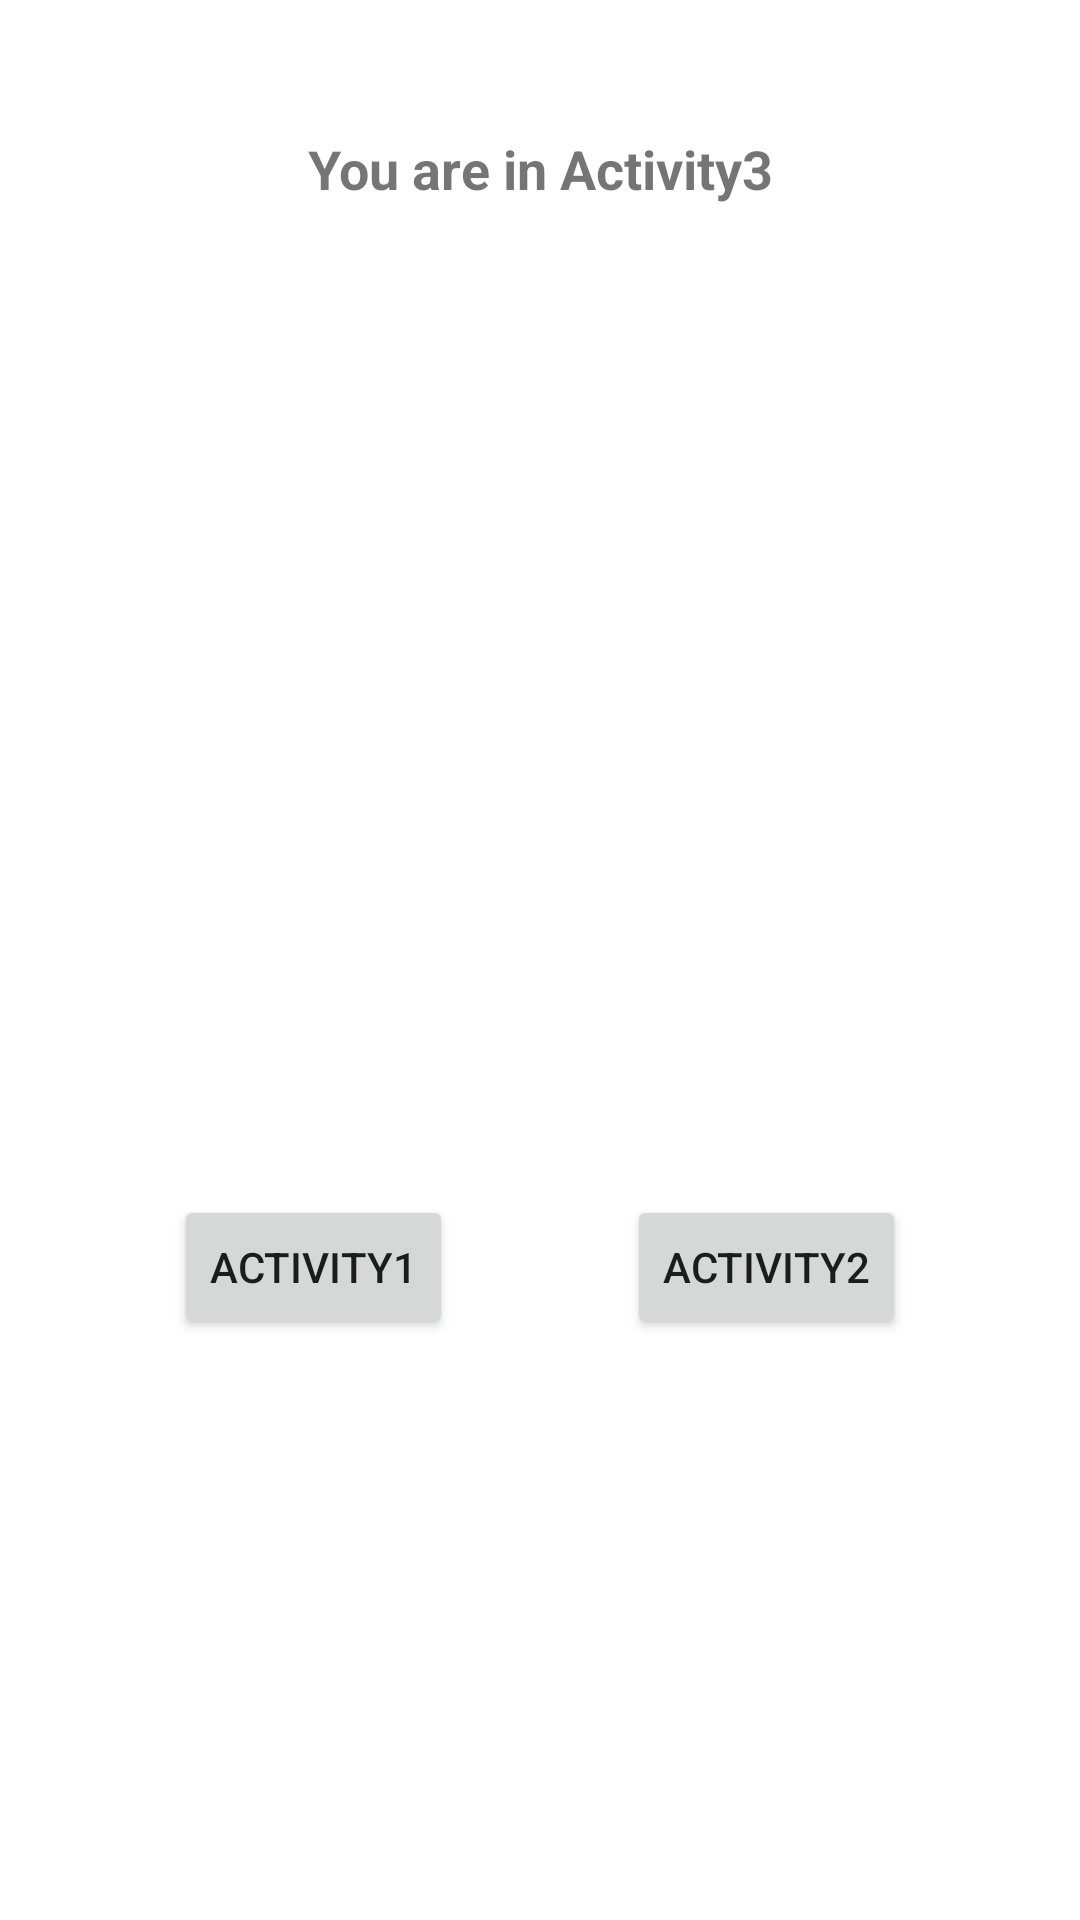

Android layout source for this screen:
<!-- AndroidManifest.xml: application theme Theme.LubabaMidTerm12022 -->
<!-- res/layout/activity_main3.xml -->
<?xml version="1.0" encoding="utf-8"?>
<androidx.constraintlayout.widget.ConstraintLayout xmlns:android="http://schemas.android.com/apk/res/android"
    xmlns:app="http://schemas.android.com/apk/res-auto"
    xmlns:tools="http://schemas.android.com/tools"
    android:layout_width="match_parent"
    android:layout_height="match_parent"
    tools:context=".MainActivity3">

    <TextView
        android:id="@+id/textView"
        android:layout_width="wrap_content"
        android:layout_height="wrap_content"
        android:layout_marginTop="44dp"
        android:text="@string/activity3"
        android:textSize="18sp"
        android:textStyle="bold"
        app:layout_constraintEnd_toEndOf="parent"
        app:layout_constraintStart_toStartOf="parent"
        app:layout_constraintTop_toTopOf="parent" />

    <ListView
        android:id="@+id/lv"
        android:layout_width="wrap_content"
        android:layout_height="0dp"
        android:layout_marginTop="92dp"
        app:layout_constraintEnd_toEndOf="parent"
        app:layout_constraintStart_toStartOf="parent"
        app:layout_constraintTop_toBottomOf="@+id/textView"/>

    <Button
        android:id="@+id/activity22"
        android:layout_width="wrap_content"
        android:layout_height="wrap_content"
        android:text="@string/Activity2"
        app:layout_constraintBottom_toBottomOf="parent"
        app:layout_constraintEnd_toEndOf="parent"
        app:layout_constraintHorizontal_bias="0.5"
        app:layout_constraintStart_toEndOf="@+id/activity11"
        app:layout_constraintTop_toBottomOf="@+id/textView"
        app:layout_constraintVertical_bias="0.63" />

    <Button
        android:id="@+id/activity11"
        android:layout_width="wrap_content"
        android:layout_height="wrap_content"
        android:text="@string/Activity1"
        app:layout_constraintBottom_toBottomOf="parent"
        app:layout_constraintEnd_toStartOf="@+id/activity22"
        app:layout_constraintHorizontal_bias="0.5"
        app:layout_constraintStart_toStartOf="parent"
        app:layout_constraintTop_toBottomOf="@+id/textView"
        app:layout_constraintVertical_bias="0.63" />


</androidx.constraintlayout.widget.ConstraintLayout>
<!-- resources referenced by this layout -->
<resources>
  <string name="Activity1">"Activity1"</string>
  <string name="Activity2">"Activity2"</string>
  <string name="activity3">"You are in Activity3"</string>
  <style name="Theme.LubabaMidTerm12022" parent="Theme.MaterialComponents.DayNight.DarkActionBar">
          
          <item name="colorPrimary">@color/purple_500</item>
          <item name="colorPrimaryVariant">@color/purple_700</item>
          <item name="colorOnPrimary">@color/white</item>
          
          <item name="colorSecondary">@color/teal_200</item>
          <item name="colorSecondaryVariant">@color/teal_700</item>
          <item name="colorOnSecondary">@color/black</item>
          
          <item name="android:statusBarColor" tools:targetApi="l">?attr/colorPrimaryVariant</item>
          
      </style>
  <!-- not gathered from this repository: default colours our renderer supplied (Android Studio template values) -->
  <color name="purple_500">#FF6200EE</color>
  <color name="purple_700">#FF3700B3</color>
  <color name="teal_200">#FF03DAC5</color>
  <color name="teal_700">#FF018786</color>
  <color name="black">#FF000000</color>
  <color name="white">#FFFFFFFF</color>
</resources>
